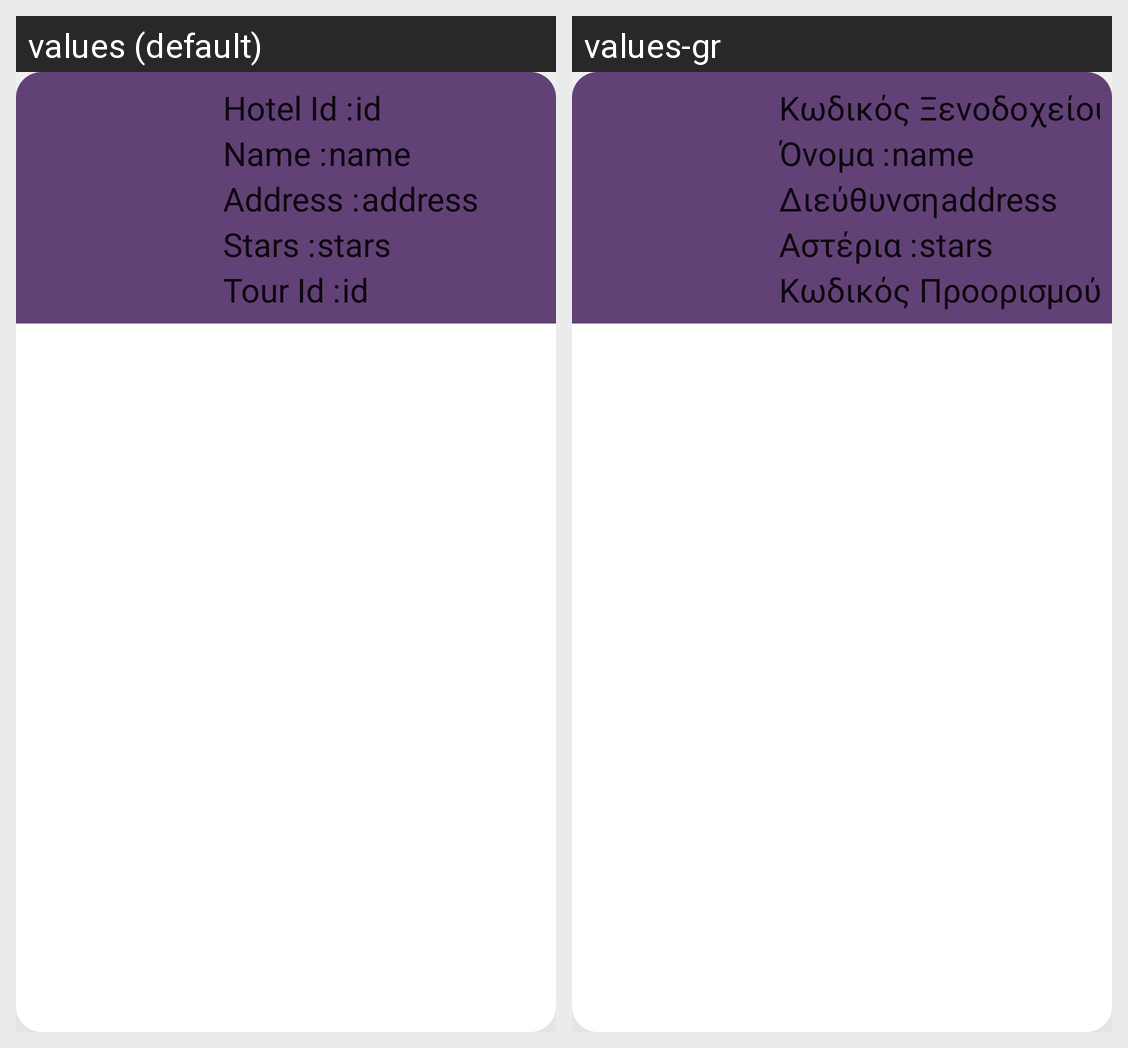

The same Android screen rendered under two of its app's locales, left to right. List the strings drawn on it with the default value and each locale's translation.
Android screen res/layout/recycler_view_hotels_row.xml rendered under 2 locales, left to right: values (default), values-gr. Device: Nexus 5 (rendered at 1080×1920; each locale shown at half size, 540×960, under a caption strip naming it); theme Theme.TRVLapp.
Strings drawn on this screen, with the default value and each locale's value (text and hints the layout hard-codes, and strings that could not be matched under every locale, appear in the picture but are not listed):

card_hid
  values: Hotel Id :
  values-gr: Κωδικός Ξενοδοχείου :

card_name
  values: Name :
  values-gr: Όνομα :

card_address
  values: Address :
  values-gr: Διεύθυνση

card_stars
  values: Stars :
  values-gr: Αστέρια :

card_tid
  values: Tour Id :
  values-gr: Κωδικός Προορισμού :
